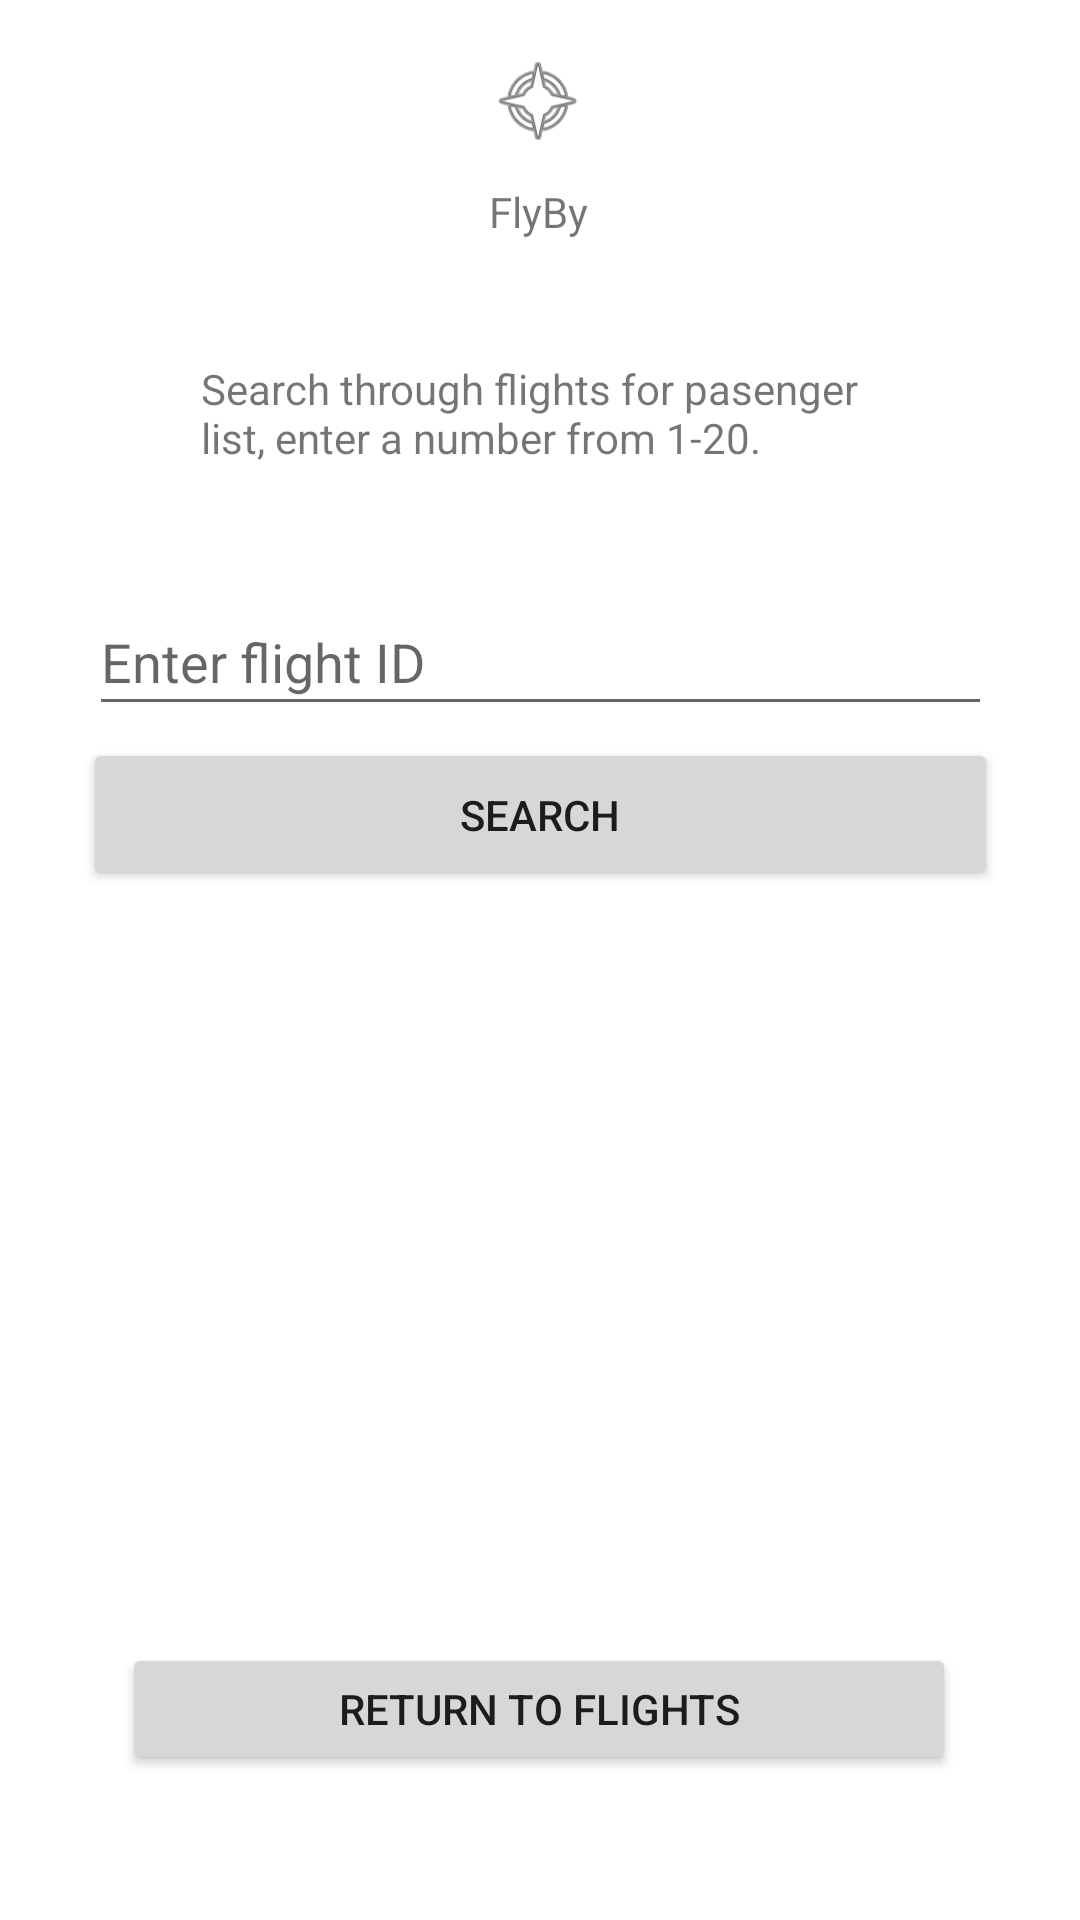

Reconstruct the res/layout file that produces this screen, plus the resources it refers to.
<!-- AndroidManifest.xml: application theme Theme.FlyByFinal -->
<!-- res/layout/viewpasengers.xml -->
<?xml version="1.0" encoding="utf-8"?>
<androidx.constraintlayout.widget.ConstraintLayout xmlns:android="http://schemas.android.com/apk/res/android"
    xmlns:app="http://schemas.android.com/apk/res-auto"
    xmlns:tools="http://schemas.android.com/tools"
    android:layout_width="match_parent"
    android:layout_height="match_parent">

    <ListView
        android:id="@+id/lvReceipts"
        android:layout_width="303dp"
        android:layout_height="246dp"
        app:layout_constraintEnd_toEndOf="parent"
        app:layout_constraintStart_toStartOf="parent"
        app:layout_constraintTop_toBottomOf="@+id/btnSearch" />

    <ImageView
        android:id="@+id/imageView5"
        android:layout_width="34dp"
        android:layout_height="33dp"
        android:layout_marginBottom="4dp"
        app:layout_constraintBottom_toTopOf="@+id/textView11"
        app:layout_constraintEnd_toEndOf="parent"
        app:layout_constraintHorizontal_bias="0.498"
        app:layout_constraintStart_toStartOf="parent"
        app:layout_constraintTop_toTopOf="parent"
        app:layout_constraintVertical_bias="0.708"
        app:srcCompat="@android:drawable/ic_menu_compass" />

    <TextView
        android:id="@+id/textView11"
        android:layout_width="wrap_content"
        android:layout_height="wrap_content"
        android:text="FlyBy"
        app:layout_constraintBottom_toTopOf="@+id/textView7"
        app:layout_constraintHorizontal_bias="0.498"
        app:layout_constraintLeft_toLeftOf="parent"
        app:layout_constraintRight_toRightOf="parent"
        app:layout_constraintTop_toTopOf="parent"
        app:layout_constraintVertical_bias="0.603" />

    <TextView
        android:id="@+id/textView7"
        android:layout_width="226dp"
        android:layout_height="44dp"
        android:layout_marginTop="120dp"
        android:text="Search through flights for pasenger list, enter a number from 1-20."
        app:layout_constraintEnd_toEndOf="parent"
        app:layout_constraintStart_toStartOf="parent"
        app:layout_constraintTop_toTopOf="parent" />

    <EditText
        android:id="@+id/edtSearch"
        android:layout_width="301dp"
        android:layout_height="46dp"
        android:layout_marginTop="32dp"
        android:ems="10"
        android:hint="Enter flight ID"
        android:inputType="textPersonName"
        app:layout_constraintEnd_toEndOf="parent"
        app:layout_constraintStart_toStartOf="parent"
        app:layout_constraintTop_toBottomOf="@+id/textView7" />


    <Button
        android:id="@+id/btnToFlights"
        android:layout_width="278dp"
        android:layout_height="44dp"
        android:layout_marginBottom="44dp"
        android:text="return to flights"
        android:windowSoftInputMode="stateUnchanged|adjustResize"
        app:layout_constraintBottom_toBottomOf="parent"
        app:layout_constraintEnd_toEndOf="parent"
        app:layout_constraintHorizontal_bias="0.496"
        app:layout_constraintStart_toStartOf="parent"
        app:layout_constraintTop_toBottomOf="@+id/lvReceipts" />

    <Button
        android:id="@+id/btnSearch"
        android:layout_width="305dp"
        android:layout_height="51dp"
        android:layout_marginTop="4dp"
        android:text="search"
        app:layout_constraintBottom_toBottomOf="parent"
        app:layout_constraintEnd_toEndOf="parent"
        app:layout_constraintStart_toStartOf="parent"
        app:layout_constraintTop_toBottomOf="@+id/edtSearch"
        app:layout_constraintVertical_bias="0.0" />

</androidx.constraintlayout.widget.ConstraintLayout>
<!-- resources referenced by this layout -->
<resources>
  <style name="Theme.FlyByFinal" parent="Theme.MaterialComponents.DayNight.DarkActionBar">
          
          <item name="colorPrimary">@color/purple_500</item>
          <item name="colorPrimaryVariant">@color/purple_700</item>
          <item name="colorOnPrimary">@color/white</item>
          
          <item name="colorSecondary">@color/teal_200</item>
          <item name="colorSecondaryVariant">@color/teal_700</item>
          <item name="colorOnSecondary">@color/black</item>
          
          <item name="android:statusBarColor" tools:targetApi="l">?attr/colorPrimaryVariant</item>
          
      </style>
  <!-- not gathered from this repository: default colours our renderer supplied (Android Studio template values) -->
  <color name="purple_500">#FF6200EE</color>
  <color name="purple_700">#FF3700B3</color>
  <color name="teal_200">#FF03DAC5</color>
  <color name="teal_700">#FF018786</color>
  <color name="black">#FF000000</color>
  <color name="white">#FFFFFFFF</color>
</resources>
